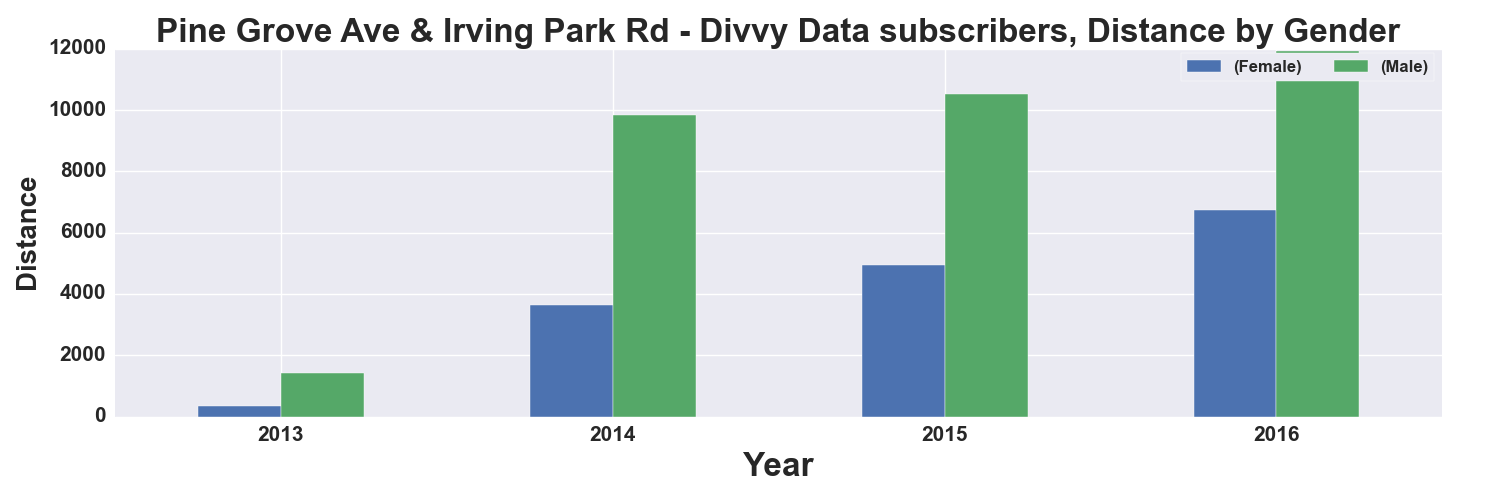

Data behind this chart, as committed beside it:
, START TIME YEAR, DISTANCE_Miles, DISTANCE_Miles
GENDER, , Female, Male
0, 2013, 359.0, 1422
1, 2014, 3642, 9823
2, 2015, 4938, 10511
3, 2016, 6751, 11913
